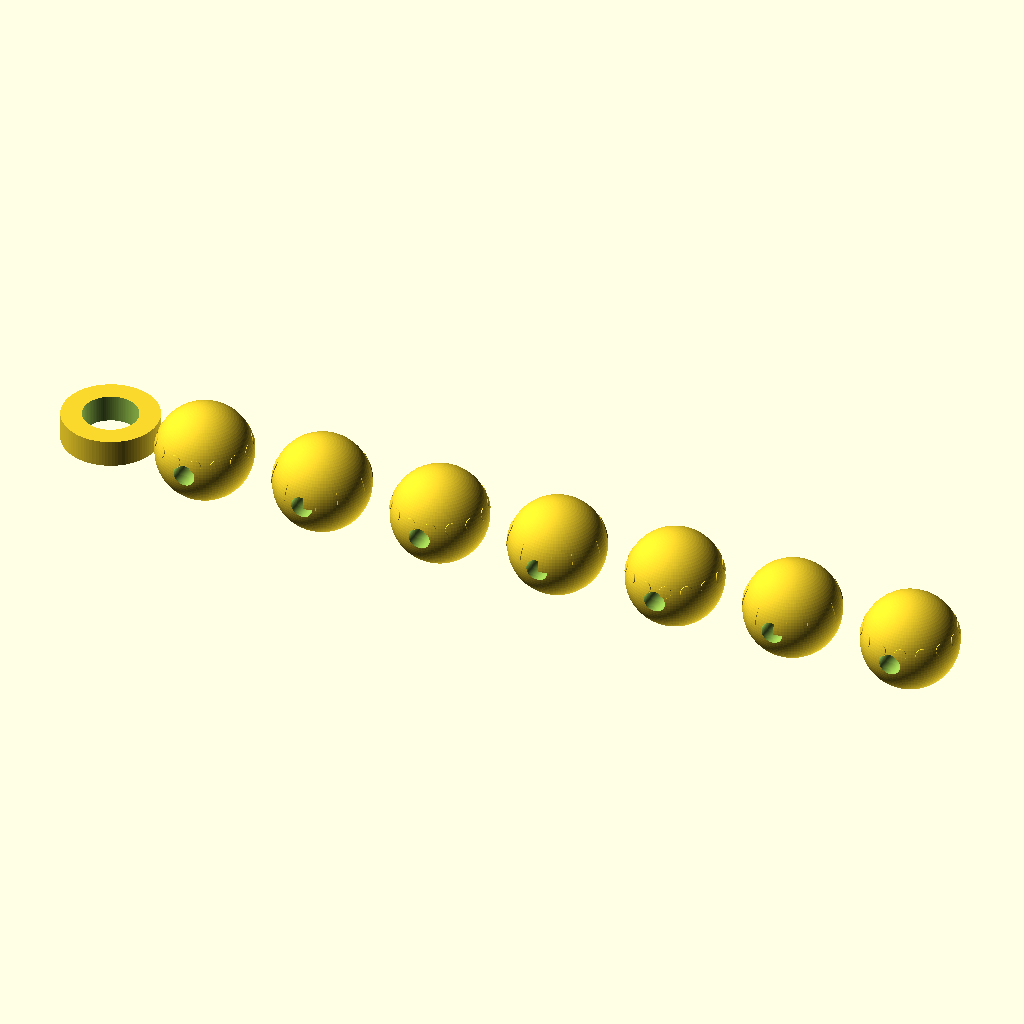
Cell 1: rendered with the file's own defaults.
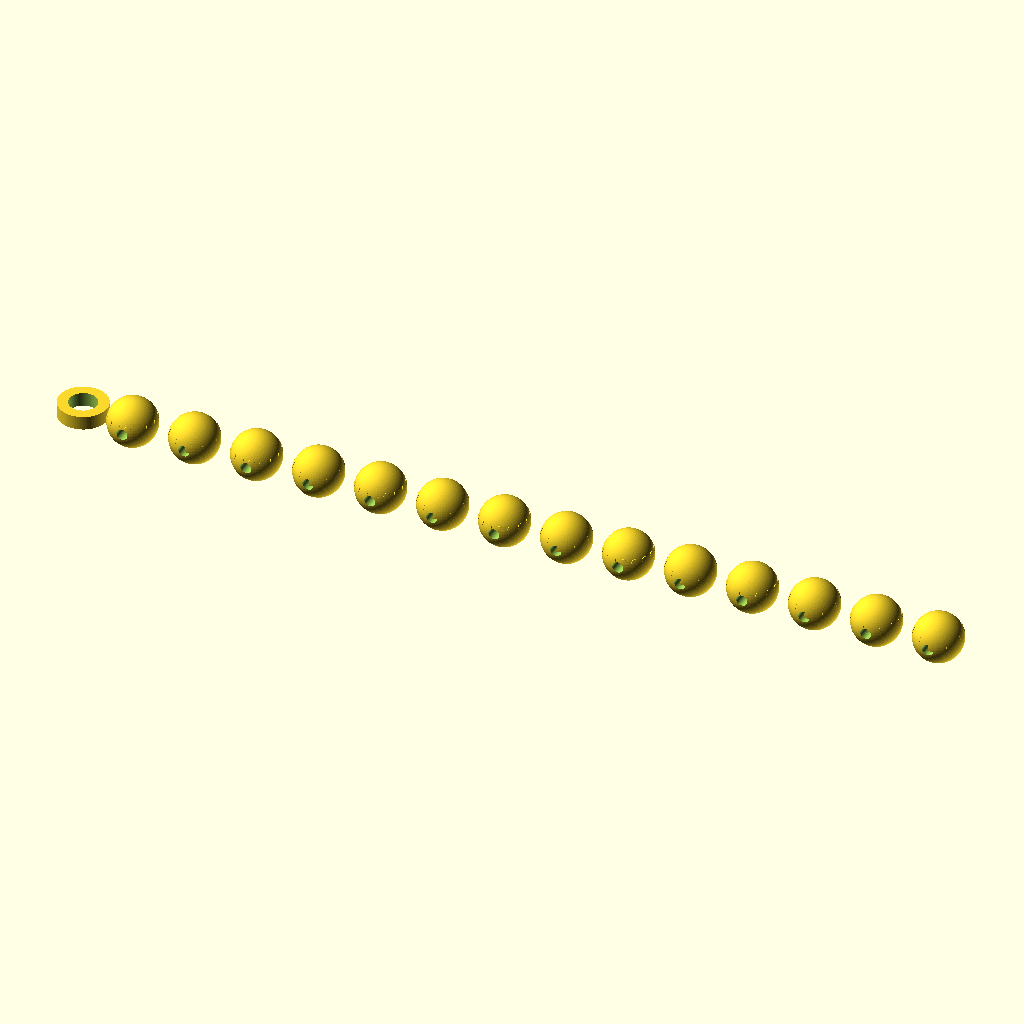
Cell 2: the same model with bead_count = 14.
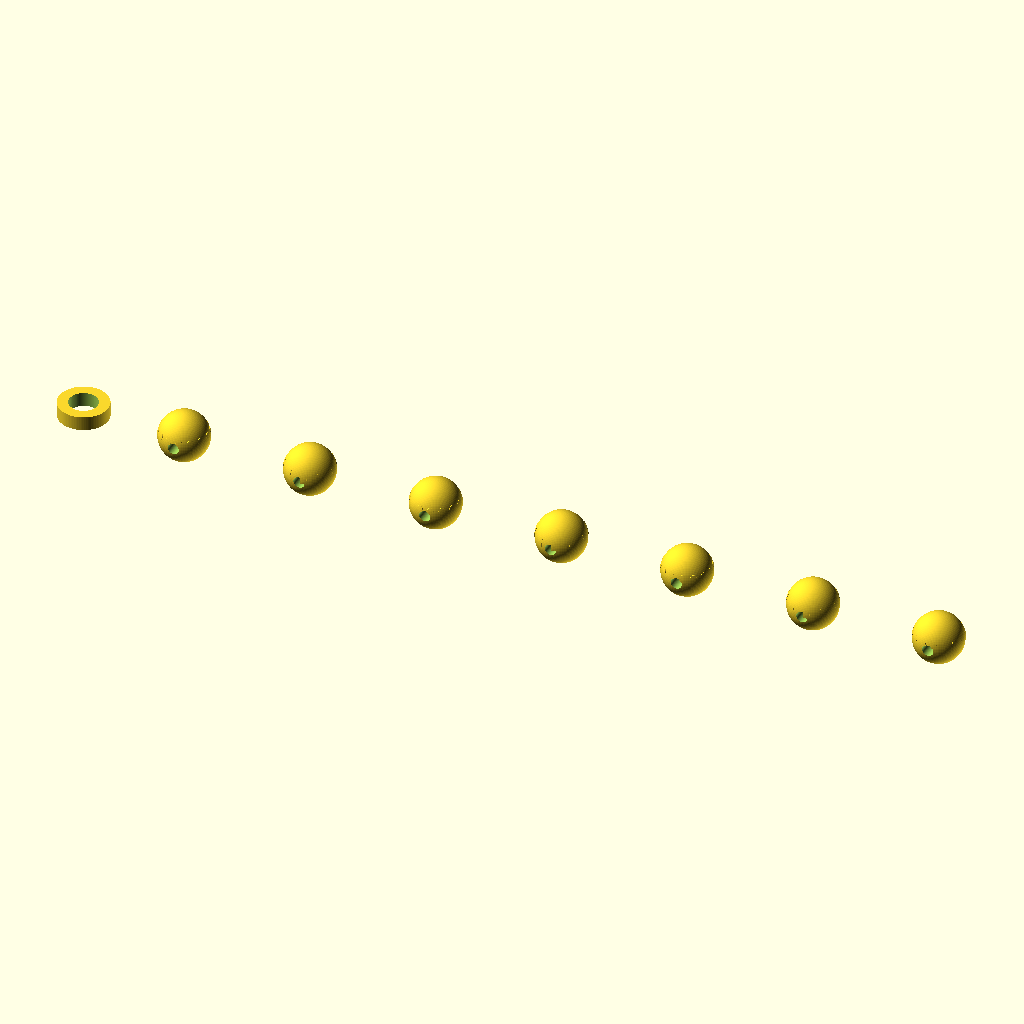
Cell 3 — spacing set to 36, the other parameters unchanged.
The same orthographic view direction (rotation 55°, 0°, 25°; colour scheme Cornfield) for every cell, with the view re-fitted per cell, so scale and position can differ between cells.
OpenSCAD source file assets/SCAD files/Touchy_Subjects_Full_OpenSCAD_Concept_Pack (1)/texture_rosary_keychain.scad:

include <common.scad>

/*
Texture Rosary Keychain
A sequence of tactile beads on a central cord channel.
*/
bead_count = 7;
spacing = 18;

module textured_bead(style="pebble") {
    difference() {
        sphere(d=14);
        rotate([90,0,0]) cylinder(h=18, d=3.2, center=true);
    }
    intersection() {
        sphere(d=14.2);
        if (style=="pebble")
            pebble_texture_band(d=13.8, h=14, pebble_d=1.8, radial=0.35, rows=4, cols=14);
        else
            ripple_band(d=13.8, h=14, waves=9, amp=0.6, thickness=0.9);
    }
}

for (i=[0:bead_count-1]) {
    translate([i*spacing,0,0])
        textured_bead(i % 2 == 0 ? "pebble" : "ripple");
}
translate([-spacing*0.8,0,0]) keyring_loop(outer=14, inner=8, thickness=4);
Customizer parameters (derived from the source; name, type, default, range or options):
bead_count: number, default 7
spacing: number, default 18
